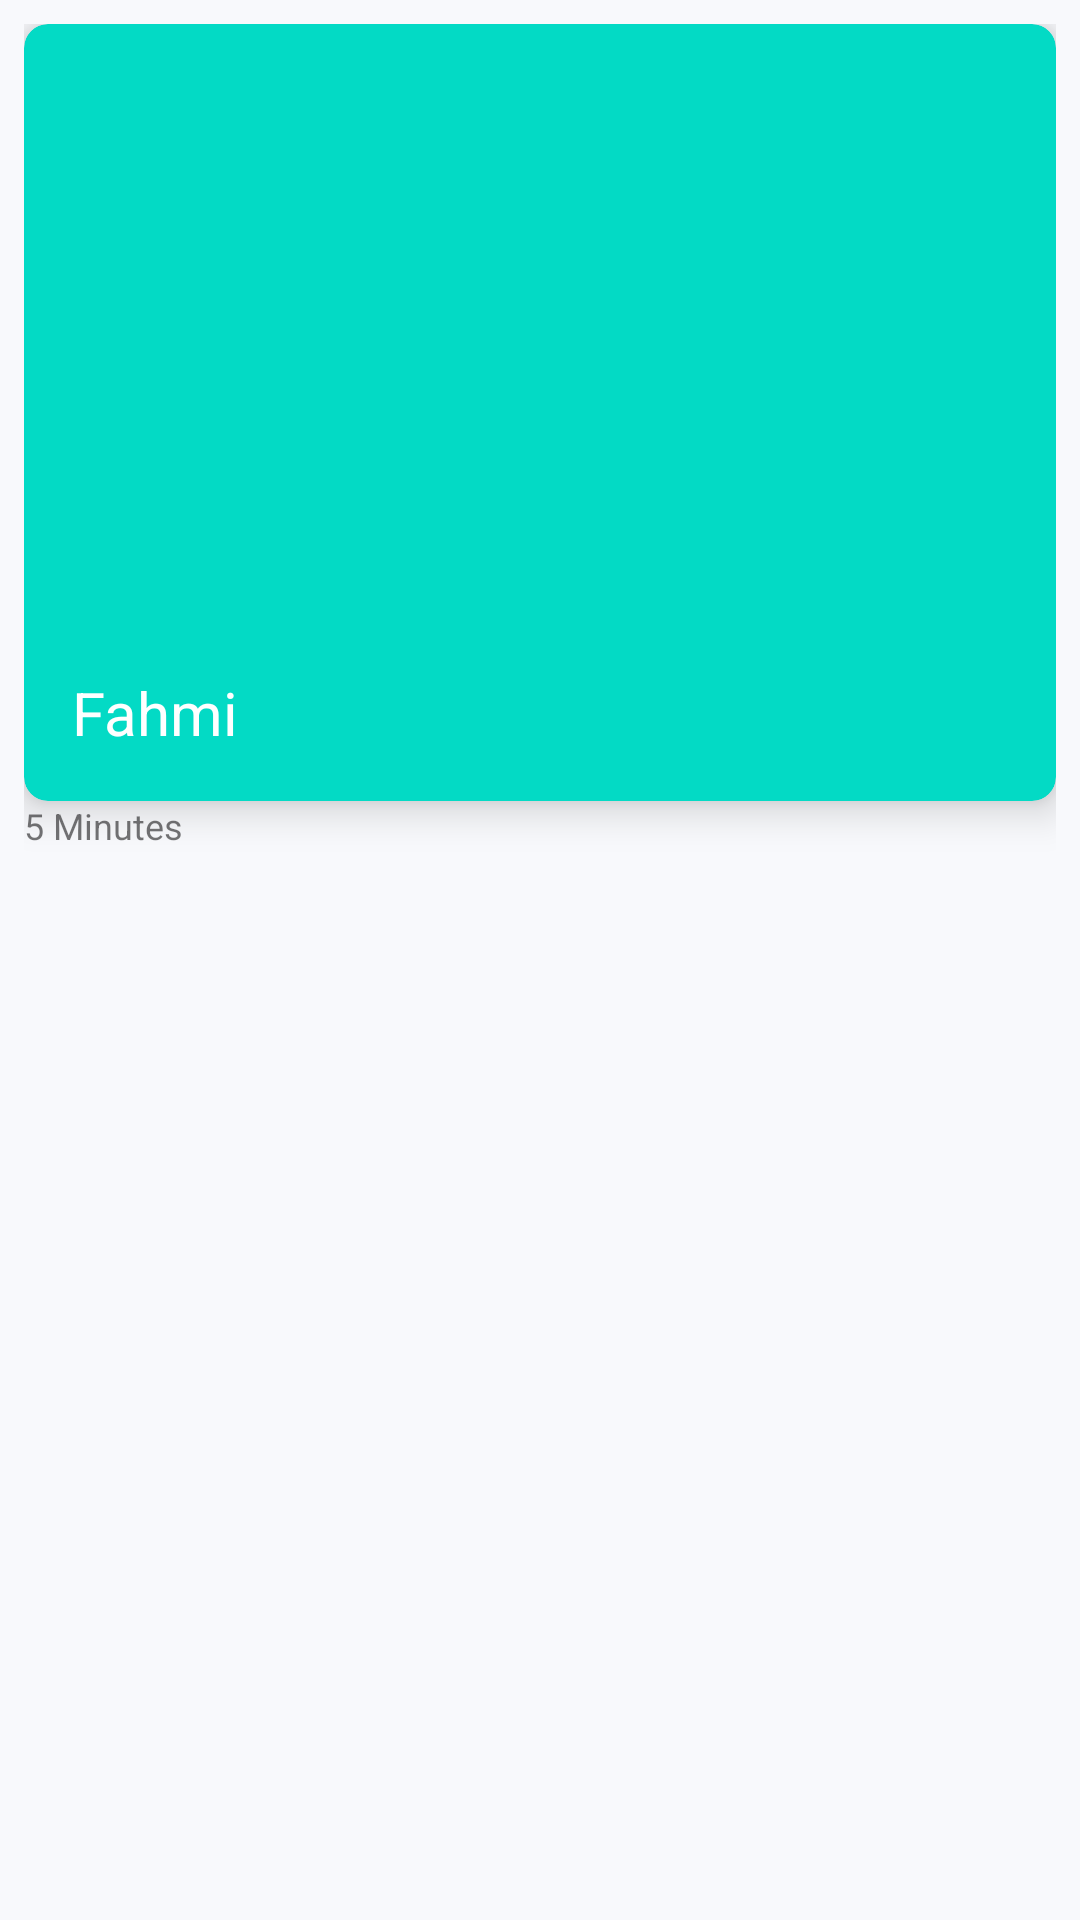

Android layout source for this screen:
<!-- AndroidManifest.xml: application theme Theme.ChatAppWithFirebase -->
<!-- res/layout/layout_message_picture_friend.xml -->
<?xml version="1.0" encoding="utf-8"?>
<LinearLayout xmlns:android="http://schemas.android.com/apk/res/android"
    android:layout_width="match_parent"
    android:layout_height="wrap_content"
    xmlns:app="http://schemas.android.com/apk/res-auto"
    android:orientation="vertical"
    android:background="#F8F9FC"
    android:padding="8dp">
    
    <androidx.cardview.widget.CardView
        android:layout_width="match_parent"
        android:layout_height="wrap_content"
        app:cardBackgroundColor="@color/colorAccent"
        app:cardCornerRadius="8dp"
        app:cardElevation="8dp">

        <LinearLayout
            android:layout_width="match_parent"
            android:layout_height="wrap_content"
            android:orientation="vertical"
            android:padding="16dp">

            <ImageView
                android:layout_width="match_parent"
                android:layout_height="200dp"
                android:id="@+id/img_preview"
                android:scaleType="fitXY"
                android:src="@drawable/ic_baseline_image_24"></ImageView>

            <TextView
                android:layout_width="wrap_content"
                android:layout_height="wrap_content"
                android:id="@+id/txt_chat_message"
                android:layout_gravity="center_vertical"
                android:layout_marginRight="4dp"
                android:textSize="20sp"
                android:textColor="@color/white"
                android:text="Fahmi"></TextView>
        </LinearLayout>

    </androidx.cardview.widget.CardView>
    <TextView
        android:layout_width="match_parent"
        android:layout_height="wrap_content"
        android:id="@+id/txt_time"
        android:text="5 Minutes"
        android:textSize="12sp"></TextView>

</LinearLayout>
<!-- resources referenced by this layout -->
<resources>
  <style name="Theme.ChatAppWithFirebase" parent="Theme.MaterialComponents.DayNight.DarkActionBar">
          
          <item name="colorPrimary">@color/purple_500</item>
          <item name="colorPrimaryVariant">@color/purple_700</item>
          <item name="colorOnPrimary">@color/white</item>
          
          <item name="colorSecondary">@color/teal_200</item>
          <item name="colorSecondaryVariant">@color/teal_700</item>
          <item name="colorOnSecondary">@color/black</item>
          
          <item name="android:statusBarColor" tools:targetApi="l">?attr/colorPrimaryVariant</item>
          
      </style>
  <!-- not gathered from this repository: default colours our renderer supplied (Android Studio template values) -->
  <color name="purple_500">#FF6200EE</color>
  <color name="purple_700">#FF3700B3</color>
  <color name="teal_200">#FF03DAC5</color>
  <color name="teal_700">#FF018786</color>
  <color name="black">#FF000000</color>
  <color name="white">#FFFFFFFF</color>
  <color name="colorAccent">#FF03DAC5</color>
</resources>
